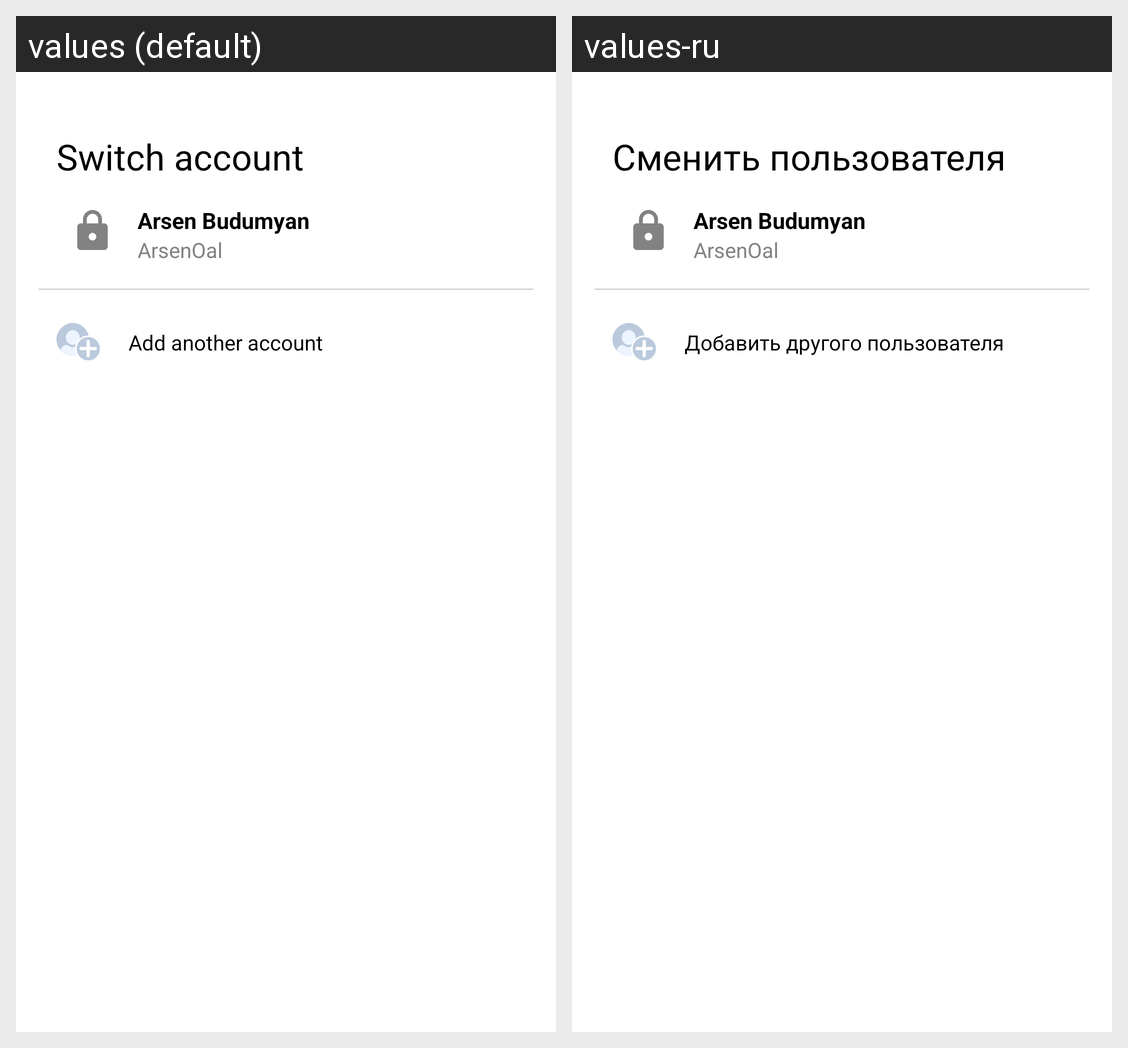

Here is an Android app screen in its default locale and in the app's own translations. Write out the translated-string differences for the strings that appear on this screen.
Android screen res/layout/dialog_switch_account.xml rendered under 2 locales, left to right: values (default), values-ru. Device: Nexus 5 (rendered at 1080×1920; each locale shown at half size, 540×960, under a caption strip naming it); theme AppStarting.
Strings drawn on this screen, with the default value and each locale's value (text and hints the layout hard-codes, and strings that could not be matched under every locale, appear in the picture but are not listed):

switch_account
  values: Switch account
  values-ru: Сменить пользователя

add_another_account
  values: Add another account
  values-ru: Добавить другого пользователя
